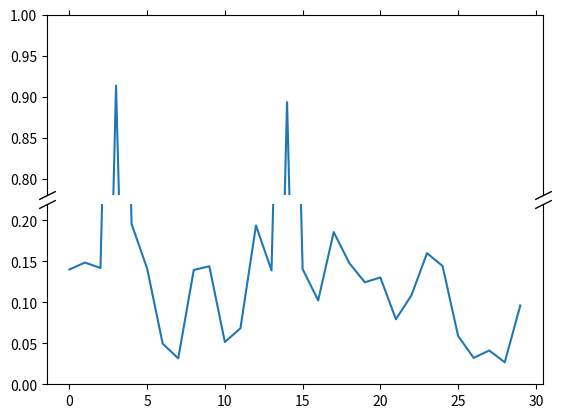

Recreate this plot in Python.
import matplotlib.pyplot as plt
import numpy as np
np.random.seed(19680801)

pts = np.random.rand(30)*.2
# Now let's make two outlier points which are far away from everything.
pts[[3, 14]] += .8

# If we were to simply plot pts, we'd lose most of the interesting
# details due to the outliers. So let's 'break' or 'cut-out' the y-axis
# into two portions - use the top (ax1) for the outliers, and the bottom
# (ax2) for the details of the majority of our data
fig, (ax1, ax2) = plt.subplots(2, 1, sharex=True)
fig.subplots_adjust(hspace=0.05)  # adjust space between axes

# plot the same data on both axes
ax1.plot(pts)
ax2.plot(pts)

# zoom-in / limit the view to different portions of the data
ax1.set_ylim(.78, 1.)  # outliers only
ax2.set_ylim(0, .22)  # most of the data

# hide the spines between ax and ax2
ax1.spines.bottom.set_visible(False)
ax2.spines.top.set_visible(False)
ax1.xaxis.tick_top()
ax1.tick_params(labeltop=False)  # don't put tick labels at the top
ax2.xaxis.tick_bottom()

# Now, let's turn towards the cut-out slanted lines.
# We create line objects in axes coordinates, in which (0,0), (0,1),
# (1,0), and (1,1) are the four corners of the axes.
# The slanted lines themselves are markers at those locations, such that the
# lines keep their angle and position, independent of the axes size or scale
# Finally, we need to disable clipping.

d = .5  # proportion of vertical to horizontal extent of the slanted line
kwargs = dict(marker=[(-1, -d), (1, d)], markersize=12,
              linestyle="none", color='k', mec='k', mew=1, clip_on=False)
ax1.plot([0, 1], [0, 0], transform=ax1.transAxes, **kwargs)
ax2.plot([0, 1], [1, 1], transform=ax2.transAxes, **kwargs)


plt.show()